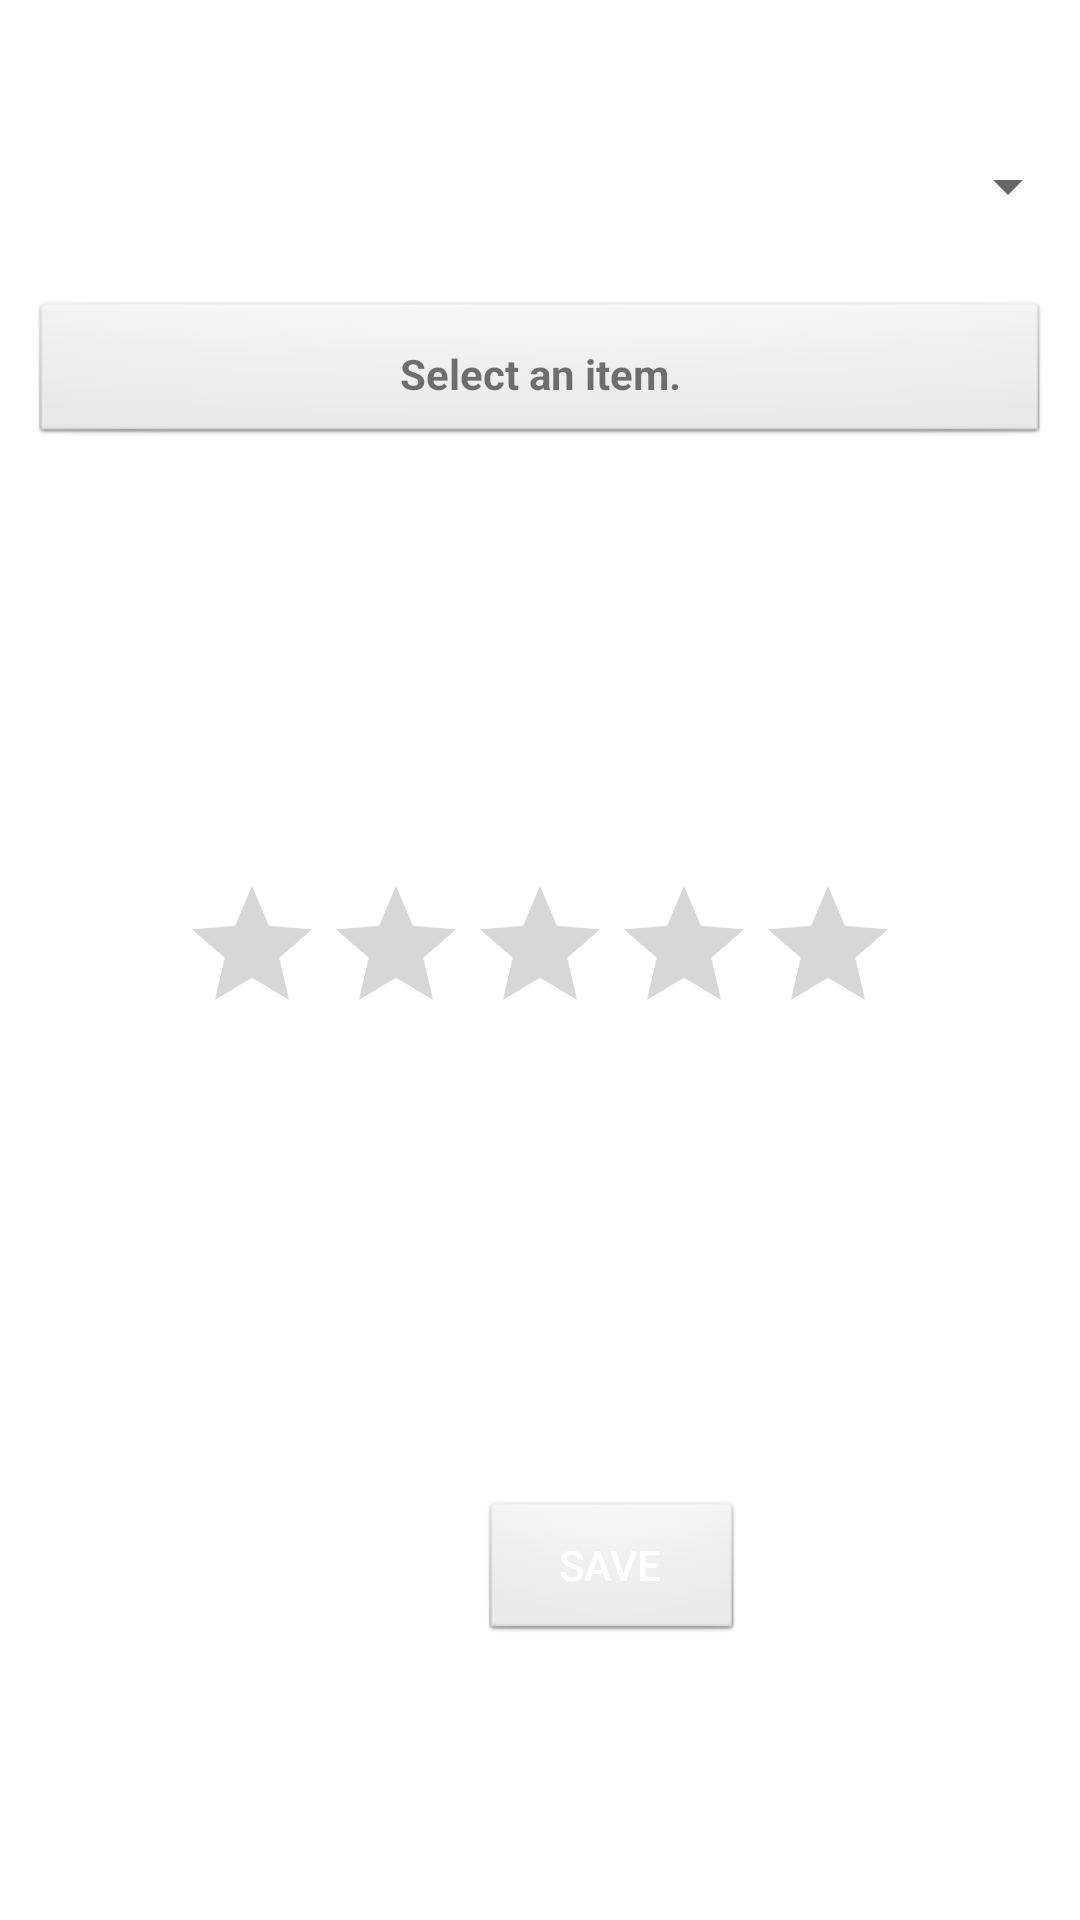

Here is an Android app screen rendered from its layout file. Give the layout XML and the strings, colors and styles it references.
<!-- AndroidManifest.xml: application theme Theme.Assignment1 -->
<!-- res/layout/activity_symtoms.xml -->
<?xml version="1.0" encoding="utf-8"?>
<RelativeLayout xmlns:android="http://schemas.android.com/apk/res/android"
    xmlns:tools="http://schemas.android.com/tools"
    android:layout_width="match_parent"
    android:layout_height="match_parent"
    tools:context=".MainActivity">


    <TextView
        android:id="@+id/text_view"
        android:layout_width="match_parent"
        android:layout_height="wrap_content"
        android:layout_gravity="center_horizontal|top"
        android:layout_marginVertical="100dp"
        android:layout_marginStart="10dp"
        android:layout_marginTop="10dp"
        android:layout_marginEnd="10dp"
        android:layout_marginBottom="10dp"
        android:background="@android:drawable/btn_default"
        android:gravity="center"
        android:padding="15dp"
        android:text="@string/select_an_item"
        android:textStyle="bold" />

    <Spinner
        android:id="@+id/spinner"
        android:layout_width="match_parent"
        android:layout_height="wrap_content"
        android:layout_marginVertical="50dp"


        />

    <RatingBar
        android:id="@+id/rating"
        android:layout_width="wrap_content"
        android:layout_height="wrap_content"
        android:layout_centerHorizontal="true"
        android:layout_centerVertical="true"
        android:saveEnabled="true"
        android:numStars="5" />

    <Button
        android:id="@+id/save"
        android:layout_width="wrap_content"
        android:layout_height="wrap_content"
        android:layout_marginLeft="160dp"
        android:layout_marginTop="500dp"
        android:background="@android:drawable/btn_default"
        android:text="@string/save"
        android:textColor="@color/design_default_color_background" />
</RelativeLayout>
<!-- resources referenced by this layout -->
<resources>
  <string name="save">save</string>
      /&gt;
  <string name="select_an_item">Select an item.</string>
  <style name="Theme.Assignment1" parent="Theme.MaterialComponents.DayNight.DarkActionBar">
          
          <item name="colorPrimary">@color/teal_200</item>
          <item name="colorPrimaryVariant">@color/teal_700</item>
          <item name="colorOnPrimary">@color/white</item>
          
          <item name="colorSecondary">@color/teal_200</item>
          <item name="colorSecondaryVariant">@color/teal_700</item>
          <item name="colorOnSecondary">@color/black</item>
          
          <item name="android:statusBarColor" tools:targetApi="l">?attr/colorPrimaryVariant</item>
          
      </style>
  <!-- not gathered from this repository: default colours our renderer supplied (Android Studio template values) -->
  <color name="teal_200">#FF03DAC5</color>
  <color name="teal_700">#FF018786</color>
  <color name="black">#FF000000</color>
  <color name="white">#FFFFFFFF</color>
</resources>
